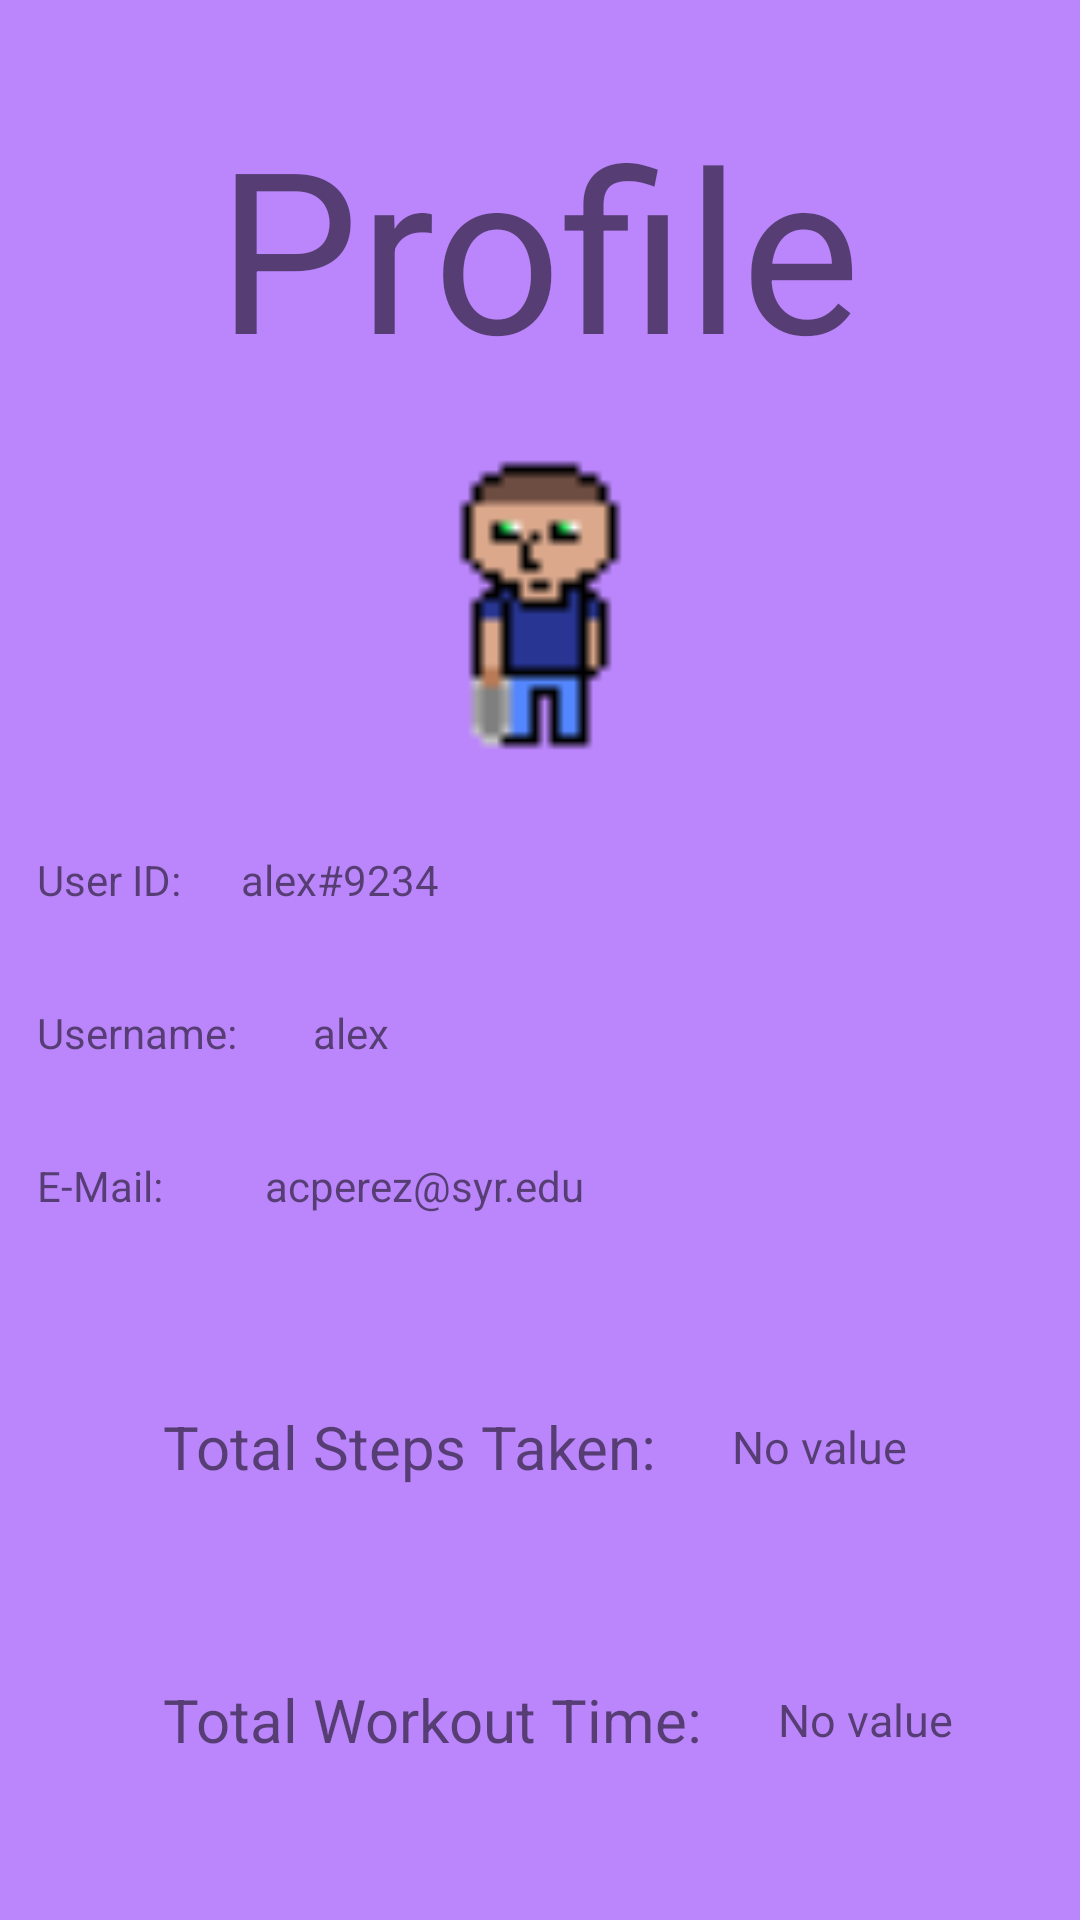

This screen was rendered from an Android layout file. Write that file and the resources it references.
<!-- AndroidManifest.xml: application theme Theme.RamRanch -->
<!-- res/layout/fragment_profile.xml -->
<?xml version="1.0" encoding="utf-8"?>
<FrameLayout xmlns:android="http://schemas.android.com/apk/res/android"
    xmlns:app="http://schemas.android.com/apk/res-auto"
    xmlns:tools="http://schemas.android.com/tools"
    android:layout_width="match_parent"
    android:layout_height="match_parent"
    android:background="@color/purple_200"
    tools:context=".ProfileFragment">

    <androidx.constraintlayout.widget.ConstraintLayout
        android:id="@+id/Login"
        android:layout_width="match_parent"
        android:layout_height="match_parent"
        android:background="@drawable/geometry"
        tools:context=".MainActivity">

        <TextView
            android:id="@+id/Profile"
            android:layout_width="wrap_content"
            android:layout_height="wrap_content"
            android:layout_gravity="center_horizontal"
            android:layout_marginTop="32dp"
            android:text="Profile"
            android:textSize="75dp"
            app:layout_constraintEnd_toEndOf="parent"
            app:layout_constraintHorizontal_bias="0.497"
            app:layout_constraintStart_toStartOf="parent"
            app:layout_constraintTop_toTopOf="parent" />

        <TextView
            android:id="@+id/userID"
            android:layout_width="wrap_content"
            android:layout_height="wrap_content"
            android:layout_marginTop="32dp"
            android:text="User ID:"
            app:layout_constraintEnd_toStartOf="@+id/Profile"
            app:layout_constraintStart_toStartOf="parent"
            app:layout_constraintTop_toBottomOf="@+id/imageView" />

        <TextView
            android:id="@+id/profileUsername"
            android:layout_width="wrap_content"
            android:layout_height="wrap_content"
            android:layout_marginTop="32dp"
            android:text="Username:"
            app:layout_constraintStart_toStartOf="@+id/userID"
            app:layout_constraintTop_toBottomOf="@+id/userID" />

        <TextView
            android:id="@+id/profileEmail"
            android:layout_width="wrap_content"
            android:layout_height="wrap_content"
            android:layout_marginTop="32dp"
            android:text="E-Mail:"
            app:layout_constraintStart_toStartOf="@+id/profileUsername"
            app:layout_constraintTop_toBottomOf="@+id/profileUsername" />

        <TextView
            android:id="@+id/totSteps"
            android:layout_width="wrap_content"
            android:layout_height="wrap_content"
            android:layout_marginTop="64dp"
            android:text="Total Steps Taken:"
            android:textSize="20dp"
            app:layout_constraintStart_toEndOf="@+id/profileEmail"
            app:layout_constraintTop_toBottomOf="@+id/profileEmail" />

        <TextView
            android:id="@+id/totWorkout"
            android:layout_width="wrap_content"
            android:layout_height="wrap_content"
            android:layout_marginTop="64dp"
            android:text="Total Workout Time:"
            android:textSize="20dp"
            app:layout_constraintStart_toStartOf="@+id/totSteps"
            app:layout_constraintTop_toBottomOf="@+id/totSteps" />


        <TextView
            android:id="@+id/totSteps2"
            android:layout_width="wrap_content"
            android:layout_height="wrap_content"
            android:layout_marginStart="25dp"
            android:text="No value"
            android:textSize="15dp"
            app:layout_constraintBottom_toBottomOf="@+id/totSteps"
            app:layout_constraintStart_toEndOf="@+id/totSteps"
            app:layout_constraintTop_toTopOf="@+id/totSteps" />

        <TextView
            android:id="@+id/totSteps3"
            android:layout_width="wrap_content"
            android:layout_height="wrap_content"
            android:layout_marginStart="25dp"
            android:text="No value"
            android:textSize="15dp"
            app:layout_constraintBottom_toBottomOf="@+id/totWorkout"
            app:layout_constraintStart_toEndOf="@+id/totWorkout"
            app:layout_constraintTop_toTopOf="@+id/totWorkout" />

        <TextView
            android:id="@+id/profileEmail2"
            android:layout_width="wrap_content"
            android:layout_height="wrap_content"
            android:layout_marginStart="76dp"
            android:layout_marginTop="32dp"
            android:text="acperez@syr.edu"
            app:layout_constraintStart_toStartOf="@+id/profileUsername"
            app:layout_constraintTop_toBottomOf="@+id/profileUsername" />

        <TextView
            android:id="@+id/profileUsername2"
            android:layout_width="wrap_content"
            android:layout_height="wrap_content"
            android:layout_marginStart="92dp"
            android:layout_marginTop="32dp"
            android:text="alex"
            app:layout_constraintStart_toStartOf="@+id/userID"
            app:layout_constraintTop_toBottomOf="@+id/userID" />

        <TextView
            android:id="@+id/userID2"
            android:layout_width="wrap_content"
            android:layout_height="wrap_content"
            android:layout_marginStart="20dp"
            android:text="alex#9234"
            app:layout_constraintStart_toEndOf="@+id/userID"
            app:layout_constraintTop_toTopOf="@+id/userID" />

        <ImageView
            android:id="@+id/imageView"
            android:layout_width="100dp"
            android:layout_height="100dp"
            android:layout_marginTop="20dp"
            android:src="@drawable/character_1"
            app:layout_constraintEnd_toEndOf="parent"
            app:layout_constraintStart_toStartOf="parent"
            app:layout_constraintTop_toBottomOf="@+id/Profile" />

    </androidx.constraintlayout.widget.ConstraintLayout>

</FrameLayout>
<!-- resources referenced by this layout -->
<resources>
  <color name="purple_200">#FFBB86FC</color>
  <!-- drawable character_1: png bitmap (drawable, 414 bytes) -->
  <style name="Theme.RamRanch" parent="Theme.MaterialComponents.DayNight.DarkActionBar">
          
          <item name="colorPrimary">@color/purple_500</item>
          <item name="colorPrimaryVariant">@color/purple_700</item>
          <item name="colorOnPrimary">@color/white</item>
          
          <item name="colorSecondary">@color/teal_200</item>
          <item name="colorSecondaryVariant">@color/teal_700</item>
          <item name="colorOnSecondary">@color/black</item>
          
          <item name="android:statusBarColor">?attr/colorPrimaryVariant</item>
          
      </style>
  <color name="purple_500">#efdecd</color>
  <color name="purple_700">#FF3700B3</color>
  <color name="white">#FFFFFFFF</color>
  <color name="teal_200">#FF03DAC5</color>
  <color name="teal_700">#FF018786</color>
  <color name="black">#FF000000</color>
</resources>
